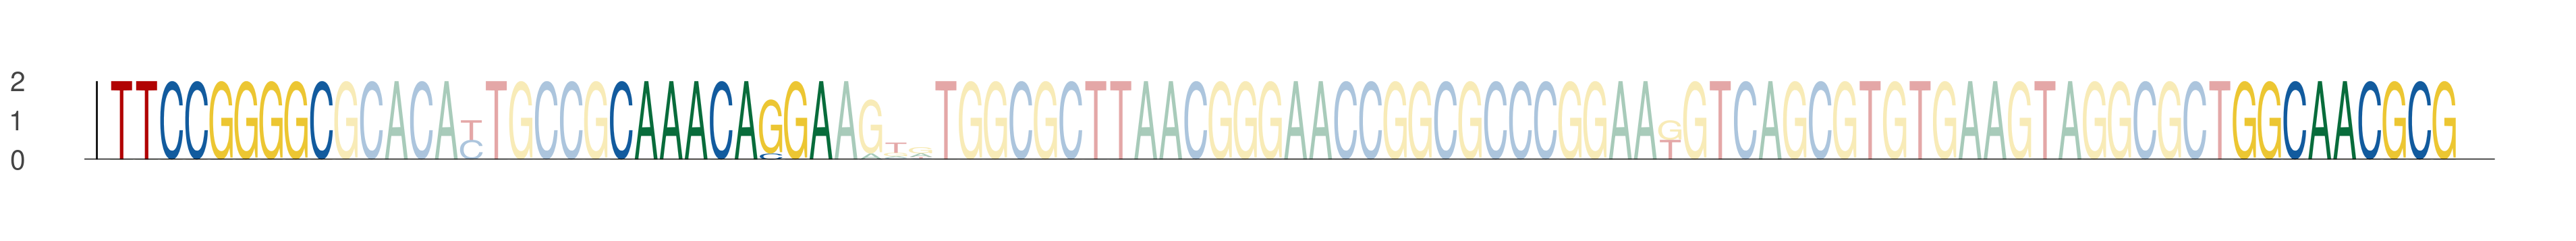

The table this chart was drawn from, first rows:
seq_index, start_position, end_position, is_reversed_complement
3808, 56, 65, 0
3808, 76, 85, 0
3808, 141, 150, 0
2649, 56, 65, 0
2649, 76, 85, 0
2649, 141, 150, 0
243, 56, 65, 0
243, 76, 85, 0
243, 141, 150, 0
5816, 56, 65, 0
5816, 76, 85, 0
5816, 141, 150, 0
567, 56, 65, 0
567, 76, 85, 0
567, 141, 150, 0
1611, 56, 65, 0
1611, 76, 85, 0
1611, 141, 150, 0
1638, 56, 65, 0
1638, 76, 85, 0
1638, 141, 150, 0
3423, 56, 65, 0
3423, 76, 85, 0
3423, 141, 150, 0
3799, 56, 65, 0
3799, 76, 85, 0
3799, 141, 150, 0
2059, 56, 65, 0
2059, 76, 85, 0
2059, 141, 150, 0
440, 56, 65, 0
440, 76, 85, 0
440, 141, 150, 0
3343, 56, 65, 0
3343, 76, 85, 0
3343, 141, 150, 0
5647, 56, 65, 0
5647, 76, 85, 0
5647, 141, 150, 0
5051, 56, 65, 0
5051, 76, 85, 0
5051, 141, 150, 0
3954, 56, 65, 0
3954, 76, 85, 0
3954, 141, 150, 0
4641, 56, 65, 0
4641, 76, 85, 0
4641, 141, 150, 0
4314, 56, 65, 0
4314, 76, 85, 0
4314, 141, 150, 0
3534, 56, 65, 0
3534, 76, 85, 0
3534, 141, 150, 0
5391, 56, 65, 0
5391, 76, 85, 0
5391, 141, 150, 0
382, 56, 65, 0
382, 76, 85, 0
382, 141, 150, 0
